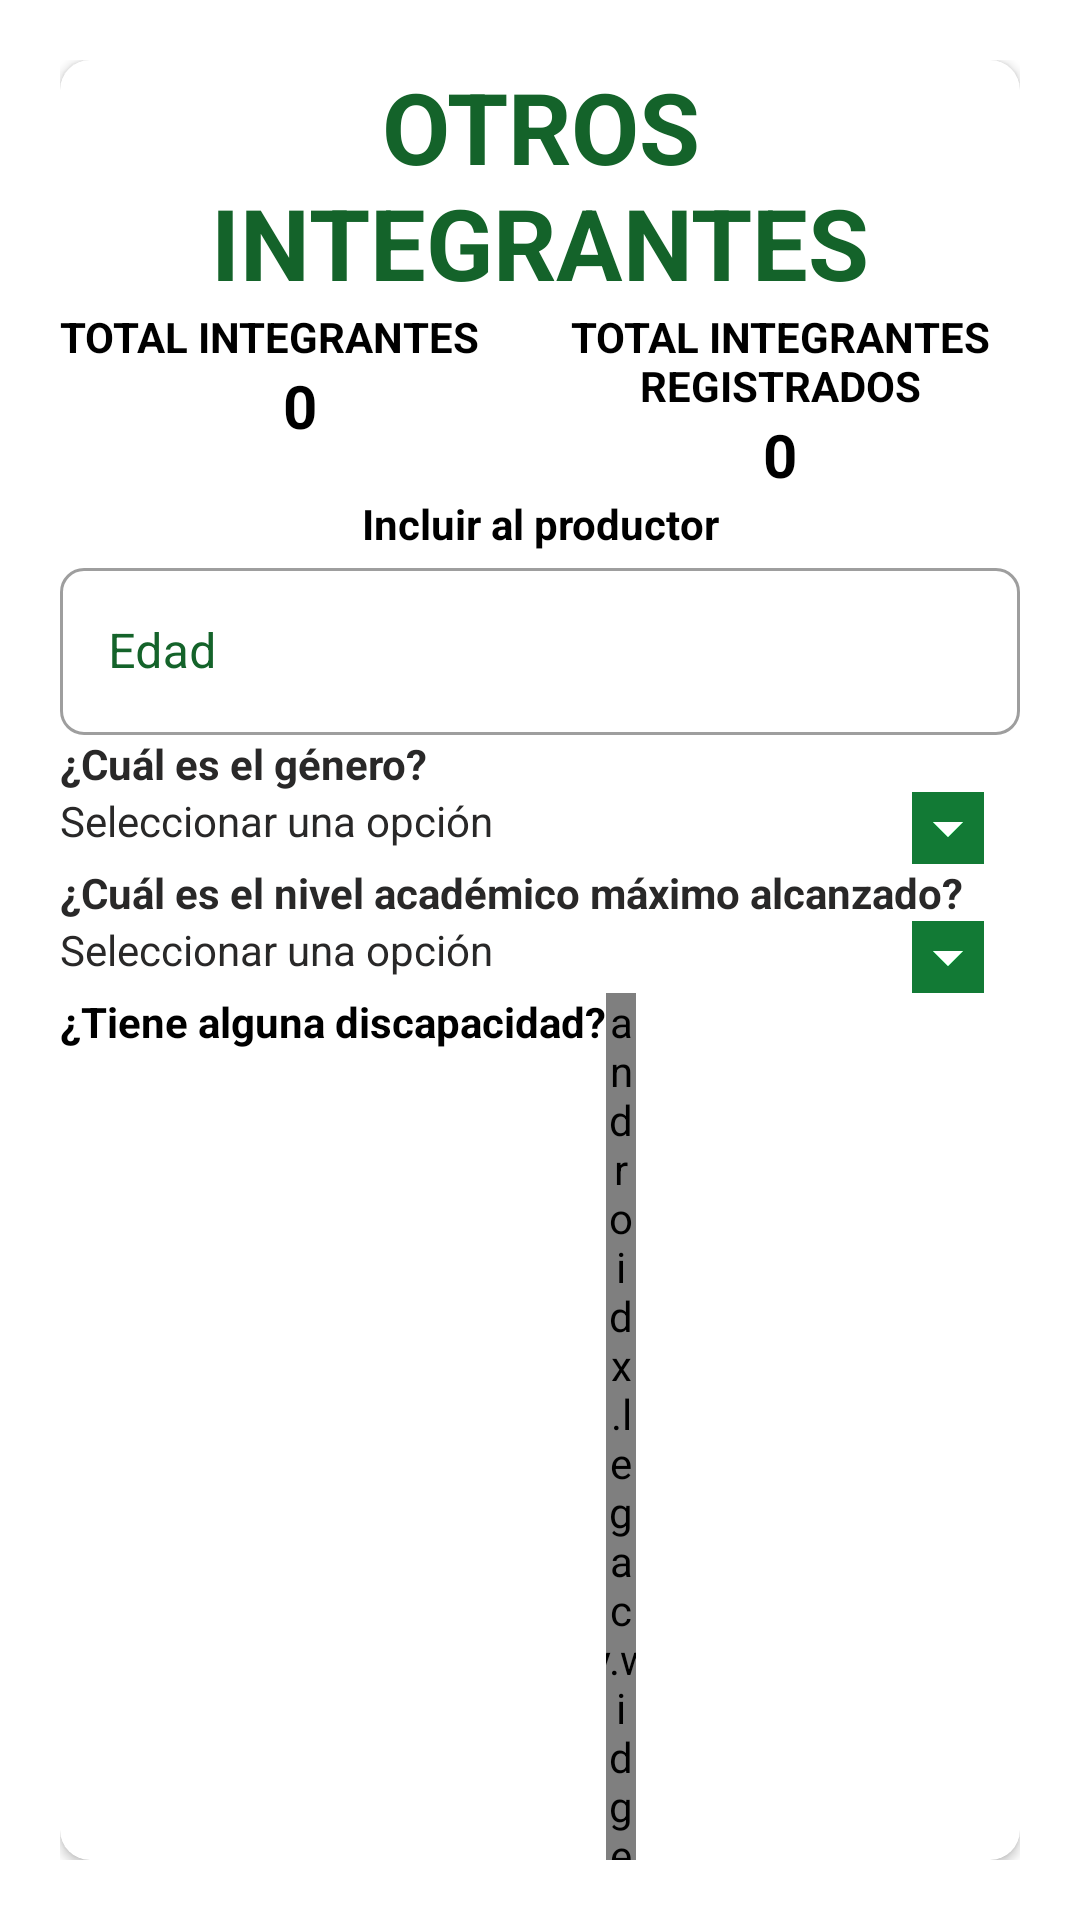

Layout XML and referenced resources for this Android screen:
<!-- AndroidManifest.xml: application theme Theme.AsproacaNew -->
<!-- res/layout/alerta_integrantes.xml -->
<?xml version="1.0" encoding="utf-8"?>
<androidx.constraintlayout.widget.ConstraintLayout xmlns:android="http://schemas.android.com/apk/res/android"
    xmlns:app="http://schemas.android.com/apk/res-auto"
    android:layout_width="match_parent"
    android:layout_height="wrap_content"
    android:padding="@dimen/margenGlobal">

    <androidx.cardview.widget.CardView
        android:layout_width="match_parent"
        android:layout_height="wrap_content"
        android:elevation="10dp"
        app:cardCornerRadius="10dp"
        app:layout_constraintBottom_toBottomOf="parent"
        app:layout_constraintEnd_toEndOf="parent"
        app:layout_constraintStart_toStartOf="parent"
        app:layout_constraintTop_toTopOf="parent">

        <LinearLayout
            android:layout_width="match_parent"
            android:layout_height="wrap_content"
            android:orientation="vertical"
            android:visibility="visible">

            <TextView
                android:id="@+id/idTituloOtros"
                android:layout_width="match_parent"
                android:layout_height="wrap_content"
                android:text="OTROS INTEGRANTES"
                android:textAlignment="center"
                android:textAllCaps="true"
                android:textColor="@color/verdeAsproaca"
                android:textSize="@dimen/titulosPrincipales"
                android:textStyle="bold" />

            <LinearLayout
                android:id="@+id/idConteoOtros"
                android:layout_width="match_parent"
                android:layout_height="wrap_content"
                android:orientation="horizontal">

                <LinearLayout
                    android:layout_width="0dp"
                    android:layout_height="wrap_content"
                    android:layout_weight="1"
                    android:orientation="vertical">

                    <TextView
                        android:layout_width="wrap_content"
                        android:layout_height="wrap_content"
                        android:text="Total integrantes"
                        android:textAlignment="center"
                        android:textAllCaps="true"
                        android:textColor="@color/black"
                        android:textSize="14sp"
                        android:textStyle="bold" />

                    <TextView
                        android:id="@+id/idConteoAlerta"
                        android:layout_width="wrap_content"
                        android:layout_height="wrap_content"
                        android:layout_gravity="center"
                        android:text="0"
                        android:textAlignment="center"
                        android:textAllCaps="true"
                        android:textColor="@color/black"
                        android:textSize="@dimen/margenGlobal"
                        android:textStyle="bold" />
                </LinearLayout>

                <LinearLayout
                    android:layout_width="0dp"
                    android:layout_height="wrap_content"
                    android:layout_weight="1"
                    android:orientation="vertical">

                    <TextView
                        android:layout_width="wrap_content"
                        android:layout_height="wrap_content"
                        android:text="Total integrantes Registrados"
                        android:textAlignment="center"
                        android:textAllCaps="true"
                        android:textColor="@color/black"
                        android:textSize="14sp"
                        android:textStyle="bold" />

                    <TextView
                        android:id="@+id/idConteoRegistradosAlerta"
                        android:layout_width="wrap_content"
                        android:layout_height="wrap_content"
                        android:layout_gravity="center"
                        android:text="0"
                        android:textAlignment="center"
                        android:textAllCaps="true"
                        android:textColor="@color/black"
                        android:textSize="@dimen/margenGlobal"
                        android:textStyle="bold" />
                </LinearLayout>

            </LinearLayout>

            <TextView
                android:layout_width="match_parent"
                android:layout_height="wrap_content"
                android:text="Incluir al productor"
                android:textAlignment="center"
                android:textColor="@color/black"
                android:textStyle="bold" />

            <com.google.android.material.textfield.TextInputLayout
                style="@style/Widget.MaterialComponents.TextInputLayout.OutlinedBox"
                android:layout_width="match_parent"
                android:layout_height="wrap_content"
                android:hint="@string/edad"
                android:textColorHint="@color/color_primary"
                app:boxBackgroundMode="outline"
                app:boxCornerRadiusBottomEnd="8dp"
                app:boxCornerRadiusBottomStart="8dp"
                app:boxCornerRadiusTopEnd="8dp"
                app:boxCornerRadiusTopStart="8dp"
                app:endIconMode="clear_text"
                app:hintTextColor="@color/color_primary">

                <com.google.android.material.textfield.TextInputEditText
                    android:id="@+id/idTxtEdadOtroIntegrante"
                    android:layout_width="match_parent"
                    android:layout_height="wrap_content"
                    android:inputType="number"
                    android:maxLength="3" />
            </com.google.android.material.textfield.TextInputLayout>

            <TextView
                android:layout_width="match_parent"
                android:layout_height="wrap_content"
                android:text="¿Cuál es el género?"
                android:textColor="@color/blackmode"
                android:textStyle="bold" />

            <LinearLayout
                android:layout_width="match_parent"
                android:layout_height="wrap_content"
                android:orientation="horizontal">

                <TextView
                    android:layout_width="wrap_content"
                    android:layout_height="wrap_content"
                    android:text="@string/seleccionar_una_opci_n"
                    android:textColor="@color/blackmode"
                    android:textStyle="normal" />

                <Spinner
                    android:id="@+id/idSpinerGeneroOtroIntegrante"
                    android:layout_width="match_parent"
                    android:layout_height="wrap_content"
                    android:backgroundTint="@color/color_green"
                    android:backgroundTintMode="add" />

            </LinearLayout>

            <TextView
                android:layout_width="match_parent"
                android:layout_height="wrap_content"
                android:text="¿Cuál es el nivel académico máximo alcanzado?"
                android:textColor="@color/blackmode"
                android:textStyle="bold" />

            <LinearLayout
                android:layout_width="match_parent"
                android:layout_height="wrap_content"
                android:orientation="horizontal">

                <TextView
                    android:layout_width="wrap_content"
                    android:layout_height="wrap_content"
                    android:text="@string/seleccionar_una_opci_n"
                    android:textColor="@color/blackmode"
                    android:textStyle="normal" />

                <Spinner
                    android:id="@+id/idSpineNivelAcademicoOtroIntegrante"
                    android:layout_width="match_parent"
                    android:layout_height="wrap_content"
                    android:backgroundTint="@color/color_green"
                    android:backgroundTintMode="add" />

            </LinearLayout>

            <LinearLayout
                android:layout_width="match_parent"
                android:layout_height="wrap_content"
                android:orientation="horizontal">

                <TextView
                    android:layout_width="wrap_content"
                    android:layout_height="wrap_content"
                    android:text="@string/tiene_alguna_discapacidad"
                    android:textColor="@color/black"
                    android:textStyle="bold" />

                <androidx.legacy.widget.Space
                    android:layout_width="10dp"
                    android:layout_height="wrap_content" />

                <TextView
                    android:id="@+id/idErrorDiscapacidad"
                    android:layout_width="wrap_content"
                    android:layout_height="wrap_content"
                    android:text="@string/seleccionar_una_opci_n"
                    android:textColor="@color/color_red"
                    android:textStyle="normal"
                    android:visibility="gone" />
            </LinearLayout>

            <RadioGroup
                android:id="@+id/idRadioGroupDiscapacidad"
                android:layout_width="match_parent"
                android:layout_height="wrap_content"
                android:orientation="horizontal">

                <RadioButton
                    android:id="@+id/idSiDiscapacidadAlerta"
                    android:layout_width="wrap_content"
                    android:layout_height="wrap_content"
                    android:text="Si"
                    android:textColor="@color/black"
                    android:textStyle="bold" />

                <RadioButton
                    android:id="@+id/idNoDiscapacidadAlerta"
                    android:layout_width="wrap_content"
                    android:layout_height="wrap_content"
                    android:text="No"
                    android:textColor="@color/black"
                    android:textStyle="bold" />
            </RadioGroup>

            <com.google.android.material.textfield.TextInputLayout
                android:id="@+id/idLayoutDiscapacidad"
                style="@style/Widget.MaterialComponents.TextInputLayout.OutlinedBox"
                android:layout_width="match_parent"
                android:layout_height="wrap_content"
                android:hint="Nombre de la discapacidad"
                android:textColorHint="@color/color_primary"
                android:visibility="gone"
                app:boxBackgroundMode="outline"
                app:boxCornerRadiusBottomEnd="8dp"
                app:boxCornerRadiusBottomStart="8dp"
                app:boxCornerRadiusTopEnd="8dp"
                app:boxCornerRadiusTopStart="8dp"
                app:endIconMode="clear_text"
                app:hintTextColor="@color/color_primary">

                <com.google.android.material.textfield.TextInputEditText
                    android:id="@+id/idTxtDiscapacidadOtroIntegrante"
                    android:layout_width="match_parent"
                    android:layout_height="wrap_content"
                    android:inputType="text" />
            </com.google.android.material.textfield.TextInputLayout>


            <com.google.android.material.button.MaterialButton
                android:id="@+id/idBtnAgregarIntegranteAlerta"
                android:layout_width="match_parent"
                android:layout_height="wrap_content"
                android:layout_marginTop="@dimen/margenGlobal"
                android:text="Agregar integrante" />
        </LinearLayout>

    </androidx.cardview.widget.CardView>

</androidx.constraintlayout.widget.ConstraintLayout>
<!-- resources referenced by this layout -->
<resources>
  <color name="black">#FF000000</color>
  <color name="blackmode">#292828</color>
  <color name="color_green">#127A35</color>
  <color name="color_primary">#14632A</color>
  <color name="color_red">#d40e0f</color>
  <color name="verdeAsproaca">#14632A</color>
  <dimen name="margenGlobal">20dp</dimen>
  <dimen name="titulosPrincipales">33sp</dimen>
  <string name="edad">Edad</string>
  <string name="seleccionar_una_opci_n">Seleccionar una opción</string>
  <string name="tiene_alguna_discapacidad">¿Tiene alguna discapacidad?</string>
  <style name="Theme.AsproacaNew" parent="Theme.MaterialComponents.DayNight.DarkActionBar">
          
          <item name="colorPrimary">@color/verdeAsproaca</item>
          <item name="colorPrimaryVariant">@color/white</item>
          <item name="colorOnPrimary">@color/white</item>
          
          <item name="colorSecondary">@color/teal_200</item>
          <item name="colorSecondaryVariant">@color/teal_700</item>
          <item name="colorOnSecondary">@color/black</item>
          
          <item name="android:statusBarColor" tools:targetApi="l">?attr/colorOnSecondary</item>
          
      </style>
  <color name="white">#FFFFFFFF</color>
  <color name="teal_200">#FF03DAC5</color>
  <color name="teal_700">#FF018786</color>
</resources>
